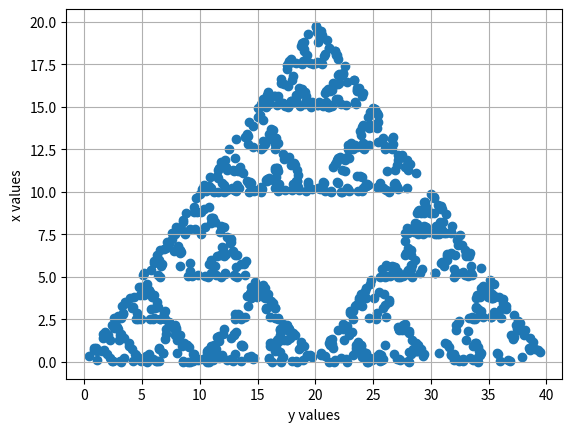

Write Python code to recreate this figure.
#NNW a program that uses OOP to make a scatter plot of triangular geometric shapes 

import random
import matplotlib.pyplot as plt 


class Dice(object):

    def roll(self):
        r = random.choice([1,2,3,4,5,6])
        return r 

class Sierpinski(Dice):

    
    def __init__(self, L, number_of_iterations, current_pos_x, current_pos_y):
        self.ni = number_of_iterations
        self.cpy = current_pos_y
        self.cpx = current_pos_x
        self.x1 = L[0][0]
        self.y1 = L[0][1]
        self.x2 = L[1][0]
        self.y2 = L[1][1]
        self.x3 = L[2][0]
        self.y3 = L[2][1]
        Dice.__init__(self)
        
    
        
    def generate_data(self): #does not take an argument, use for loops to generate motion in python
        self.X = []
        self.Y = []
   
        for i in range(1, self.ni):
            r = self.roll()
            if r == 1 or r == 2:
                self.cpx = (self.x1 + self.cpx)/2
                self.cpy = (self.y1 + self.cpy)/2
                self.X.append(self.cpx)
                self.Y.append(self.cpy)
                
            elif r == 3 or r == 4:
                self.cpx = (self.x2 + self.cpx)/2
                self.cpy = (self.y2 + self.cpy)/2
                self.X.append(self.cpx)
                self.Y.append(self.cpy)
            
            else:
                self.cpx = (self.x3 + self.cpx)/2
                self.cpy = (self.y3 + self.cpy)/2
                self.X.append(self.cpx)
                self.Y.append(self.cpy)            
        
        

    def plot_data(self):
        plt.scatter(self.X, self.Y)
        plt.xlabel("y values")
        plt.ylabel("x values")
        plt.grid()
        plt.show()



def main():
    #S = Sierpinski([[P1x,P1y],[P2x,P2y],[P3x,P3y]], number_of_iterations, current_pos_x, current_pos_y)
    S = Sierpinski([[0,0],[20,20],[40,0]], 1000, 1, 1)
    S.generate_data()
    S.plot_data()



main()



#use terminal to execute 
